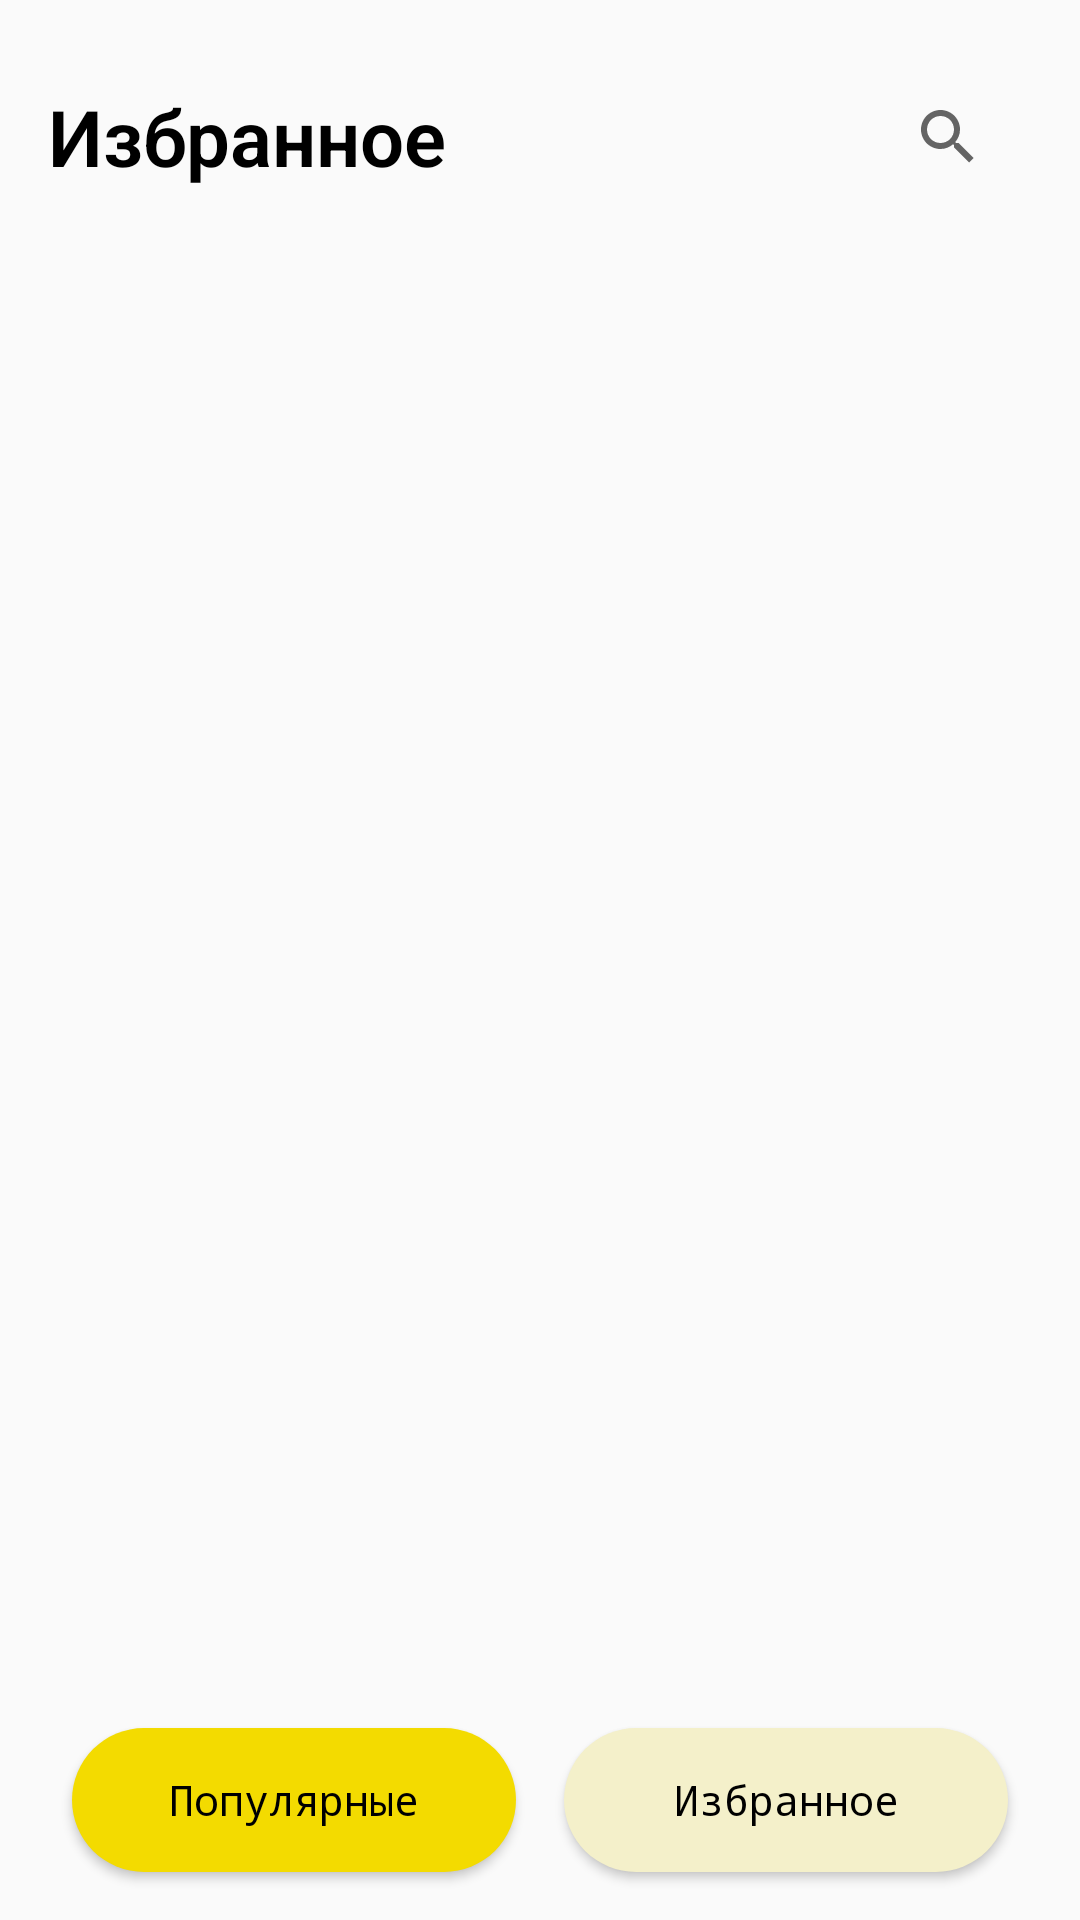

This screen was rendered from an Android layout file. Write that file and the resources it references.
<!-- AndroidManifest.xml: application theme Theme.MyApplication -->
<!-- res/layout/favorite_movies_fragment.xml -->
<?xml version="1.0" encoding="utf-8"?>
<androidx.constraintlayout.widget.ConstraintLayout xmlns:android="http://schemas.android.com/apk/res/android"
    xmlns:app="http://schemas.android.com/apk/res-auto"
    xmlns:tools="http://schemas.android.com/tools"
    android:layout_width="match_parent"
    android:layout_height="match_parent"
    tools:context=".presentation.FavoriteMoviesFragment">

    <TextView
        android:id="@+id/textView"
        android:layout_width="wrap_content"
        android:layout_height="wrap_content"
        android:layout_marginStart="16dp"
        android:layout_marginTop="28dp"
        android:fontFamily="sans-serif-light"
        android:text="@string/favorite"
        android:textColor="@color/black"
        android:textSize="26sp"
        android:textStyle="bold"
        app:layout_constraintEnd_toStartOf="@+id/searchView"
        app:layout_constraintHorizontal_bias="0.5"
        app:layout_constraintHorizontal_chainStyle="spread_inside"
        app:layout_constraintStart_toStartOf="parent"
        app:layout_constraintTop_toTopOf="parent" />

    <androidx.appcompat.widget.SearchView
        android:id="@+id/searchView"
        android:layout_width="24dp"
        android:layout_height="24dp"
        android:layout_marginEnd="32dp"
        app:layout_constraintBottom_toBottomOf="@+id/textView"
        app:layout_constraintEnd_toEndOf="parent"
        app:layout_constraintStart_toEndOf="@+id/textView"
        app:layout_constraintTop_toTopOf="@+id/textView" />

    <ProgressBar
        android:layout_width="match_parent"
        android:layout_height="wrap_content"
        android:visibility="gone"
        app:layout_constraintBottom_toBottomOf="parent"
        app:layout_constraintEnd_toEndOf="parent"
        app:layout_constraintLeft_toLeftOf="parent"
        app:layout_constraintTop_toTopOf="parent" />


    <androidx.recyclerview.widget.RecyclerView
        android:id="@+id/recycleViewMovies"
        android:layout_width="match_parent"
        android:layout_height="0dp"
        android:layout_marginTop="8dp"
        app:layoutManager="androidx.recyclerview.widget.LinearLayoutManager"
        app:layout_constraintBottom_toTopOf="@id/buttonFavorite"
        app:layout_constraintTop_toBottomOf="@id/textView"
        tools:layout_editor_absoluteX="84dp"
        tools:listitem="@layout/movie_item" />

    <Button
        android:id="@+id/button2"
        style="@style/button_style"
        android:layout_width="0dp"
        android:layout_height="wrap_content"
        android:layout_marginStart="24dp"
        android:layout_marginTop="8dp"
        android:layout_marginEnd="8dp"
        android:layout_marginBottom="16dp"
        android:text="@string/popular"
        app:layout_constraintBottom_toBottomOf="parent"
        app:layout_constraintEnd_toStartOf="@+id/buttonFavorite"
        app:layout_constraintHorizontal_bias="0.5"
        app:layout_constraintHorizontal_chainStyle="packed"
        app:layout_constraintStart_toStartOf="parent"
        app:layout_constraintTop_toBottomOf="@+id/recycleViewMovies"
        app:layout_constraintVertical_bias="1.0" />

    <Button
        android:clickable="false"
        android:id="@+id/buttonFavorite"
        style="@style/button_style_selected"
        android:layout_width="0dp"
        android:layout_height="wrap_content"
        android:layout_marginStart="8dp"
        android:layout_marginTop="8dp"
        android:layout_marginEnd="24dp"
        android:layout_marginBottom="16dp"
        android:text="@string/favorite"
        app:layout_constraintBottom_toBottomOf="parent"
        app:layout_constraintEnd_toEndOf="parent"
        app:layout_constraintHorizontal_bias="0.5"
        app:layout_constraintStart_toEndOf="@+id/button2"
        app:layout_constraintTop_toBottomOf="@+id/recycleViewMovies" />

    <androidx.constraintlayout.widget.ConstraintLayout
        android:id="@+id/clError"
        android:layout_width="match_parent"
        android:layout_height="wrap_content"
        android:visibility="gone"
        app:layout_constraintBottom_toTopOf="@+id/button2"
        app:layout_constraintTop_toBottomOf="@+id/textView">

        <ImageView
            android:layout_width="wrap_content"
            android:layout_height="wrap_content"
            android:adjustViewBounds="true"
            android:contentDescription="@null"
            android:src="@drawable/cloud"
            app:layout_constraintBottom_toBottomOf="parent"
            app:layout_constraintEnd_toEndOf="parent"
            app:layout_constraintStart_toStartOf="parent"
            app:layout_constraintTop_toTopOf="parent" />


        <TextView
            android:layout_width="match_parent"
            android:layout_height="wrap_content"
            android:layout_marginTop="8dp"
            android:fontFamily="serif-monospace"
            android:text="@string/error_description"
            android:textAlignment="center"
            android:textColor="@color/yellow_tinkoff"
            app:layout_constraintTop_toBottomOf="@+id/clError"
            tools:layout_editor_absoluteX="4dp" />

    </androidx.constraintlayout.widget.ConstraintLayout>

</androidx.constraintlayout.widget.ConstraintLayout>
<!-- res/layout/movie_item.xml (included above) -->
<?xml version="1.0" encoding="utf-8"?>
<androidx.cardview.widget.CardView xmlns:android="http://schemas.android.com/apk/res/android"
    xmlns:app="http://schemas.android.com/apk/res-auto"
    xmlns:tools="http://schemas.android.com/tools"
    android:layout_width="match_parent"
    android:layout_height="wrap_content"
    android:layout_marginTop="-18dp"
    app:cardCornerRadius="16dp"
    app:cardElevation="12dp"
    app:cardUseCompatPadding="true">

    <androidx.constraintlayout.widget.ConstraintLayout
        android:layout_width="match_parent"
        android:layout_height="wrap_content"
        android:layout_marginStart="8dp">

        <androidx.cardview.widget.CardView
            android:id="@+id/cardView"
            android:layout_width="50dp"
            android:layout_height="75dp"
            android:layout_marginStart="8dp"
            android:layout_marginTop="8dp"
            android:layout_marginBottom="8dp"
            app:cardCornerRadius="8dp"
            app:cardUseCompatPadding="true"
            app:layout_constraintBottom_toBottomOf="parent"
            app:layout_constraintStart_toStartOf="parent"
            app:layout_constraintTop_toTopOf="parent">

            <ImageView
                android:id="@+id/ivMainPoster"
                android:layout_width="match_parent"
                android:layout_height="match_parent"
                android:contentDescription="@null"
                android:maxHeight="100dp"
                android:scaleType="centerCrop"
                android:src="@drawable/ic_launcher_background" />

        </androidx.cardview.widget.CardView>

        <TextView
            android:id="@+id/tvMainTitle"
            android:layout_width="0dp"
            android:layout_height="wrap_content"
            android:layout_marginStart="8dp"
            android:layout_marginTop="24dp"
            android:ellipsize="end"
            android:maxLines="1"
            android:textColor="@color/black"
            android:textSize="18sp"
            app:layout_constraintEnd_toStartOf="@+id/barrier"
            app:layout_constraintStart_toEndOf="@+id/cardView"
            app:layout_constraintTop_toTopOf="parent"
            tools:text="Изгой-один: Звездные войны" />

        <androidx.constraintlayout.widget.Barrier
            android:id="@+id/barrier"
            android:layout_width="wrap_content"
            android:layout_height="wrap_content"
            app:barrierDirection="left"
            app:constraint_referenced_ids="ivMainStar" />

        <TextView
            android:id="@+id/tvMainGenre"
            android:layout_width="wrap_content"
            android:layout_height="wrap_content"
            android:layout_marginStart="8dp"
            android:textColor="@android:color/darker_gray"
            android:textSize="16sp"
            app:layout_constraintStart_toEndOf="@+id/cardView"
            app:layout_constraintTop_toBottomOf="@+id/tvMainTitle"
            tools:text="Фантастика" />


        <TextView
            android:id="@+id/tvMainYear"
            android:layout_width="wrap_content"
            android:layout_height="wrap_content"
            android:layout_marginStart="8dp"
            android:textColor="@android:color/darker_gray"
            android:textSize="16sp"
            app:layout_constraintBottom_toBottomOf="@+id/tvMainGenre"
            app:layout_constraintStart_toEndOf="@+id/tvMainGenre"
            app:layout_constraintTop_toTopOf="@+id/tvMainGenre"
            tools:text="(2016)" />

        <ImageView
            android:visibility="invisible"
            android:id="@+id/ivMainStar"
            android:layout_width="28dp"
            android:layout_height="28dp"
            android:layout_marginTop="24dp"
            android:layout_marginEnd="8dp"
            android:contentDescription="@null"
            android:src="@drawable/baseline_star_24"
            app:layout_constraintEnd_toEndOf="parent"
            app:layout_constraintTop_toTopOf="parent" />

    </androidx.constraintlayout.widget.ConstraintLayout>

</androidx.cardview.widget.CardView>
<!-- resources referenced by this layout -->
<resources>
  <color name="black">#FF000000</color>
  <color name="yellow_tinkoff">#F3DB00</color>
  <!-- drawable baseline_star_24 (drawable) -->
  <vector android:height="24dp" android:tint="#F3DB00"
      android:viewportHeight="24" android:viewportWidth="24"
      android:width="24dp" xmlns:android="http://schemas.android.com/apk/res/android">
      <path android:fillColor="@android:color/white" android:pathData="M12,17.27L18.18,21l-1.64,-7.03L22,9.24l-7.19,-0.61L12,2 9.19,8.63 2,9.24l5.46,4.73L5.82,21z"/>
  </vector>
  <!-- drawable cloud: png bitmap (drawable, 1446 bytes) -->
  <string name="error_description">Произошла ошибка при загрузке данных,\nпроверьте подключение к сети.</string>
  <string name="favorite">Избранное</string>
  <string name="popular">Популярные</string>
  <style name="button_style">
          <item name="android:textColor">@color/black</item>
          <item name="android:textSize">14sp</item>
          <item name="android:textAllCaps">false</item>
          <item name="android:fontFamily">monospace</item>
          <item name="android:background">@drawable/custom_button</item>
      </style>
  <style name="button_style_selected">
          <item name="android:textColor">@color/black</item>
          <item name="android:textSize">14sp</item>
          <item name="android:textAllCaps">false</item>
          <item name="android:fontFamily">monospace</item>
          <item name="android:background">@drawable/custom_button_trans</item>
      </style>
  <style name="Theme.MyApplication" parent="Theme.AppCompat.DayNight.NoActionBar">
          
          <item name="colorOnPrimary">@color/white</item>
          
          <item name="colorSecondary">@color/teal_200</item>
          <item name="colorSecondaryVariant">@color/teal_700</item>
          
          
      </style>
  <!-- drawable custom_button (drawable) -->
  <?xml version="1.0" encoding="utf-8"?>
  <shape xmlns:android="http://schemas.android.com/apk/res/android" android:shape="rectangle">
  
      <solid android:color="@color/yellow_tinkoff"/>
      <corners android:radius="32dp"/>
  
  </shape>
  <!-- drawable custom_button_trans (drawable) -->
  <?xml version="1.0" encoding="utf-8"?>
  <shape xmlns:android="http://schemas.android.com/apk/res/android" android:shape="rectangle">
  
      <solid android:color="#F4F0CA"/>
      <corners android:radius="32dp"/>
  
  </shape>
  <color name="white">#FFFFFFFF</color>
  <color name="teal_200">#FF03DAC5</color>
  <color name="teal_700">#FF018786</color>
</resources>
